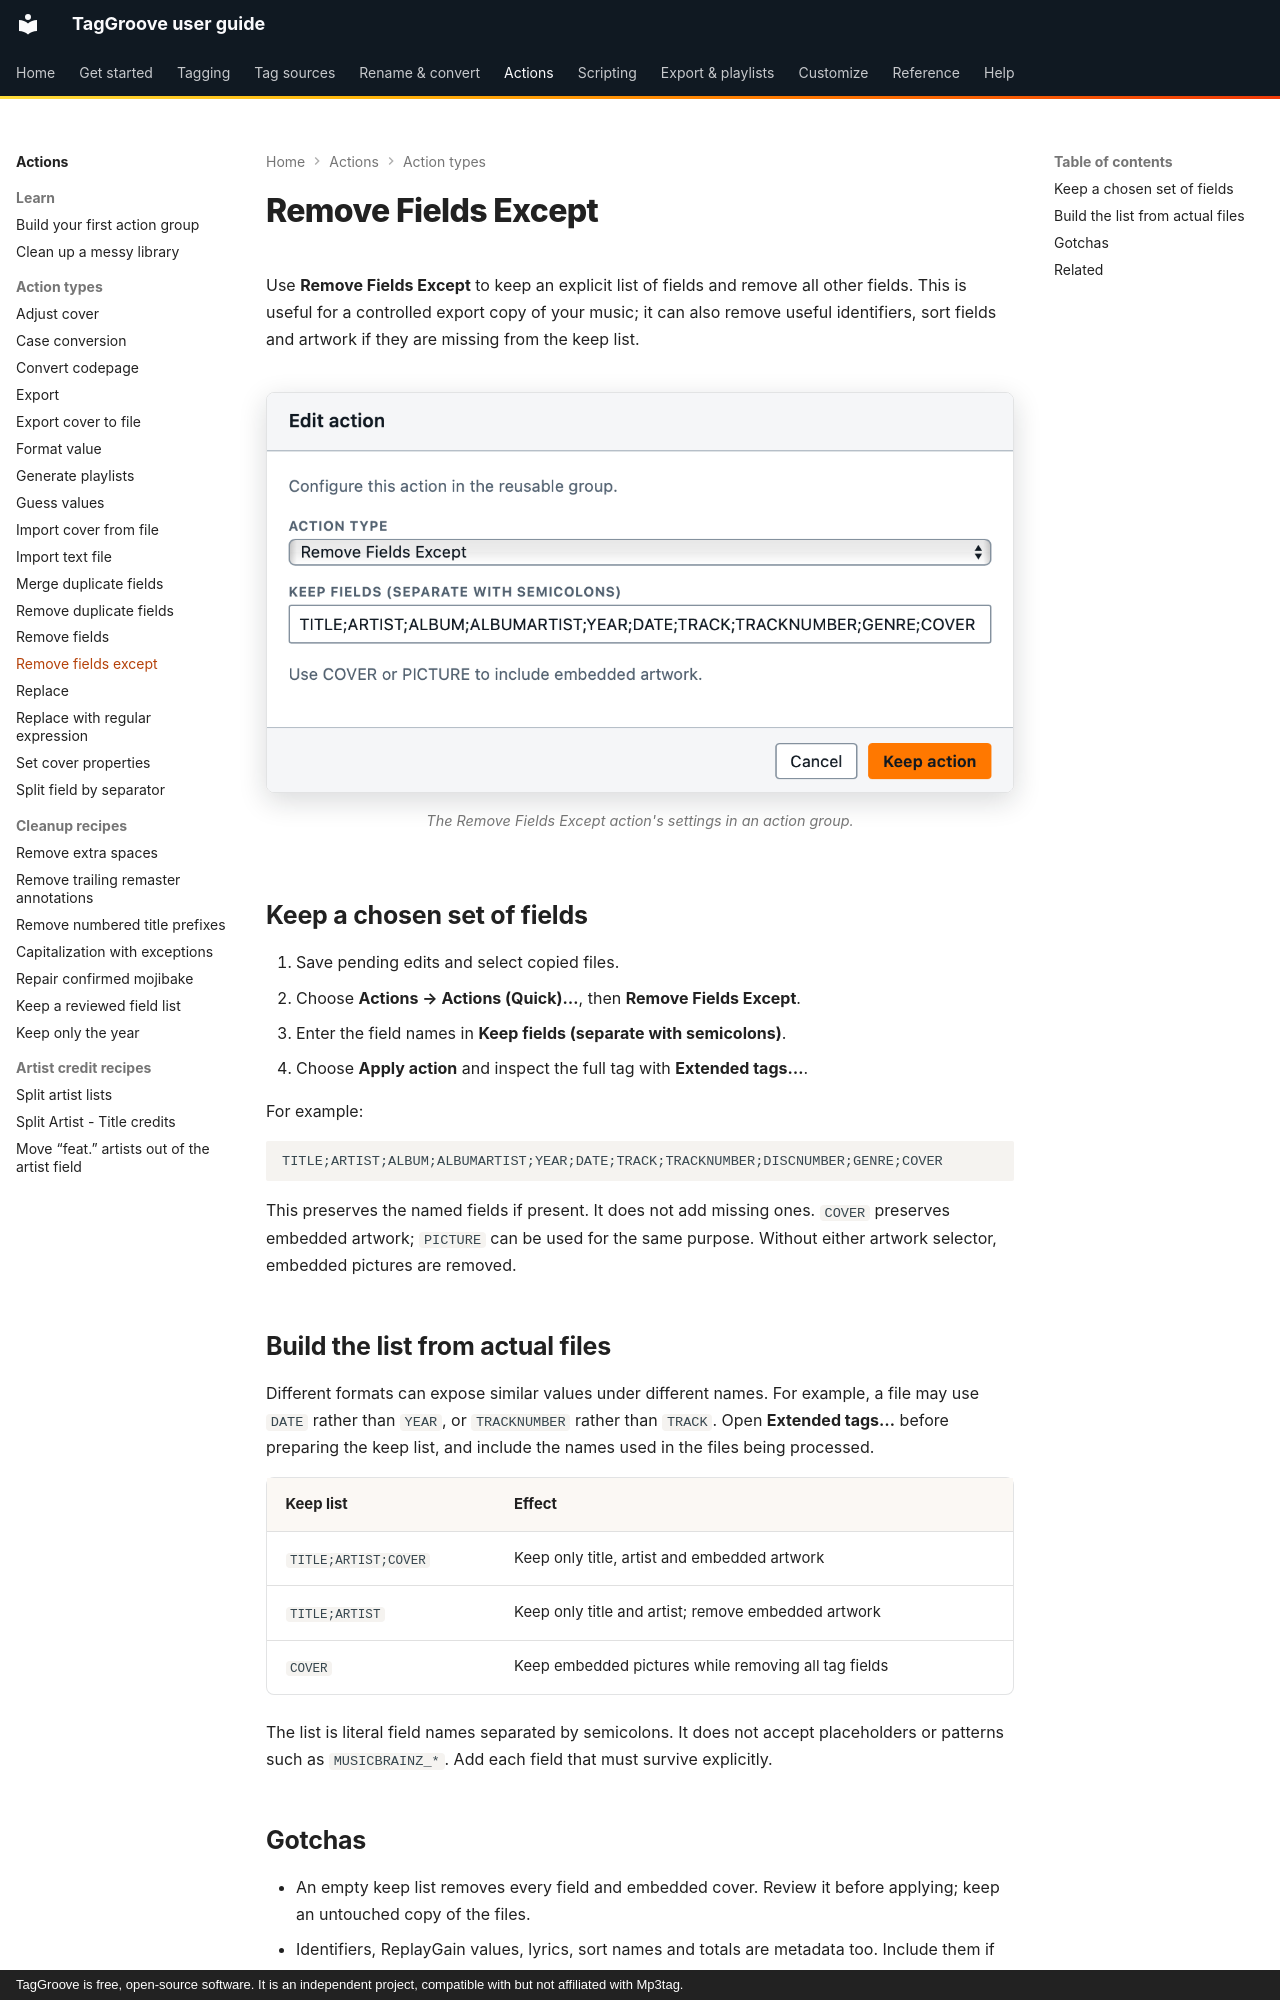

repository: johnneerdael/TagGroove · page: actions/remove-fields-except/index.html · generator: mkdocs · copyright: TagGroove is free, open-source software. It is an independent project, compatible with but not affiliated with Mp3tag.

# Remove Fields Except

Use **Remove Fields Except** to keep an explicit list of fields and remove
all other fields. This is useful for a controlled export copy of your music;
it can also remove useful identifiers, sort fields and artwork if they are
missing from the keep list.

<!-- figure:action-remove-fields-except -->
<figure markdown>
![The Edit action dialog with the action type set to Remove Fields Except and its settings](../assets/screens/action-remove-fields-except-light.png#only-light)
![The Edit action dialog with the action type set to Remove Fields Except and its settings](../assets/screens/action-remove-fields-except-dark.png#only-dark)
<figcaption>The Remove Fields Except action's settings in an action group.</figcaption>
</figure>
<!-- /figure -->

## Keep a chosen set of fields

1. Save pending edits and select copied files.
2. Choose **Actions → Actions (Quick)…**, then **Remove Fields Except**.
3. Enter the field names in **Keep fields (separate with semicolons)**.
4. Choose **Apply action** and inspect the full tag with **Extended tags…**.

For example:

```text
TITLE;ARTIST;ALBUM;ALBUMARTIST;YEAR;DATE;TRACK;TRACKNUMBER;DISCNUMBER;GENRE;COVER
```

This preserves the named fields if present. It does not add missing ones.
`COVER` preserves embedded artwork; `PICTURE` can be used for the same
purpose. Without either artwork selector, embedded pictures are removed.

## Build the list from actual files

Different formats can expose similar values under different names. For
example, a file may use `DATE` rather than `YEAR`, or `TRACKNUMBER` rather
than `TRACK`. Open **Extended tags…** before preparing the keep list, and
include the names used in the files being processed.

| Keep list | Effect |
|---|---|
| `TITLE;ARTIST;COVER` | Keep only title, artist and embedded artwork |
| `TITLE;ARTIST` | Keep only title and artist; remove embedded artwork |
| `COVER` | Keep embedded pictures while removing all tag fields |

The list is literal field names separated by semicolons. It does not
accept placeholders or patterns such as `MUSICBRAINZ_*`. Add each field
that must survive explicitly.
